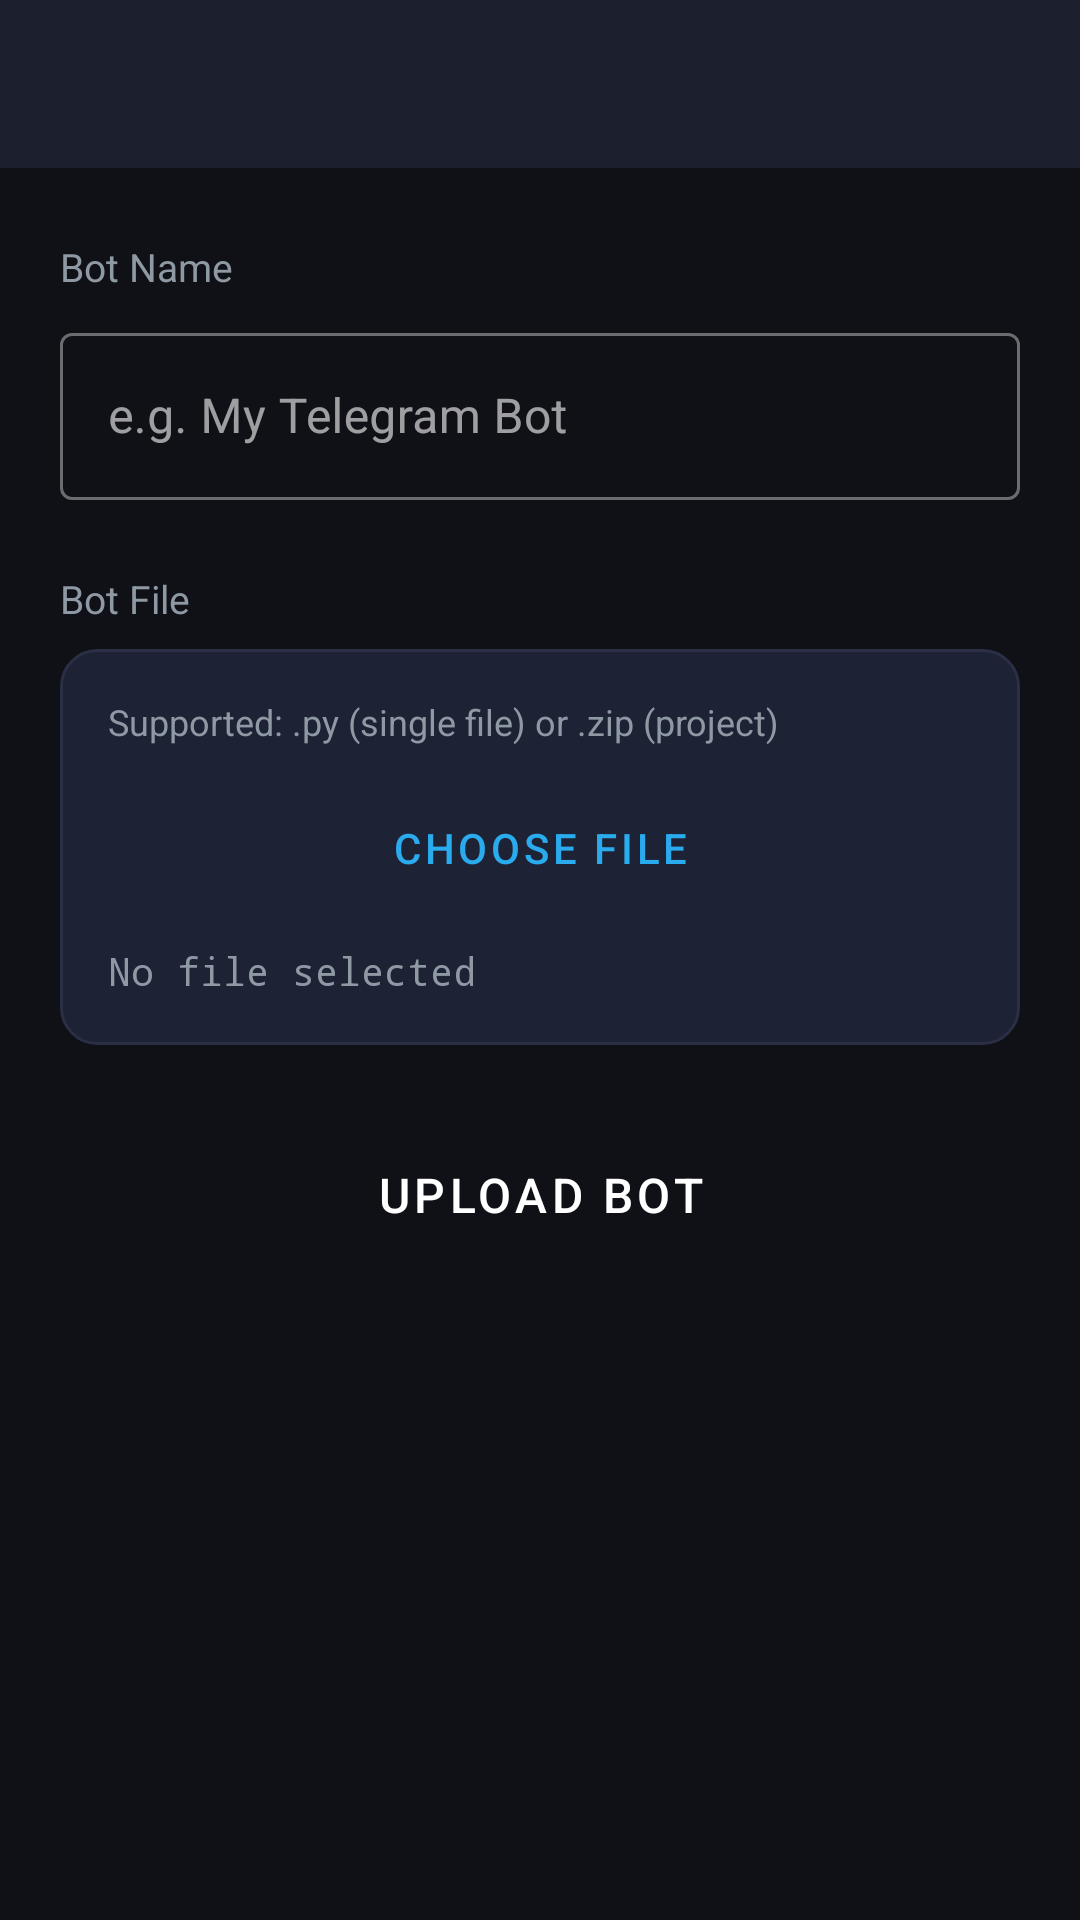

Android layout source for this screen:
<!-- AndroidManifest.xml: application theme Theme.AccelHosting -->
<!-- res/layout/activity_upload.xml -->
<?xml version="1.0" encoding="utf-8"?>
<LinearLayout
    xmlns:android="http://schemas.android.com/apk/res/android"
    xmlns:app="http://schemas.android.com/apk/res-auto"
    android:layout_width="match_parent"
    android:layout_height="match_parent"
    android:orientation="vertical"
    android:background="@color/bg_dark">

    <androidx.appcompat.widget.Toolbar
        android:id="@+id/toolbar"
        android:layout_width="match_parent"
        android:layout_height="?attr/actionBarSize"
        android:background="@color/bg_surface"
        app:titleTextColor="@color/text_primary"/>

    <ScrollView
        android:layout_width="match_parent"
        android:layout_height="match_parent"
        android:fillViewport="true">

        <LinearLayout
            android:layout_width="match_parent"
            android:layout_height="wrap_content"
            android:orientation="vertical"
            android:paddingHorizontal="20dp"
            android:paddingTop="24dp"
            android:paddingBottom="32dp">

            <TextView
                android:layout_width="wrap_content"
                android:layout_height="wrap_content"
                android:text="Bot Name"
                android:textColor="@color/text_secondary"
                android:textSize="13sp"
                android:layout_marginBottom="8dp"/>

            <com.google.android.material.textfield.TextInputLayout
                android:layout_width="match_parent"
                android:layout_height="wrap_content"
                android:hint="e.g. My Telegram Bot"
                style="@style/Widget.MaterialComponents.TextInputLayout.OutlinedBox"
                android:layout_marginBottom="24dp">
                <com.google.android.material.textfield.TextInputEditText
                    android:id="@+id/etBotName"
                    android:layout_width="match_parent"
                    android:layout_height="wrap_content"
                    android:inputType="text"
                    android:textColor="@color/text_primary"/>
            </com.google.android.material.textfield.TextInputLayout>

            <TextView
                android:layout_width="wrap_content"
                android:layout_height="wrap_content"
                android:text="Bot File"
                android:textColor="@color/text_secondary"
                android:textSize="13sp"
                android:layout_marginBottom="8dp"/>

            <LinearLayout
                android:layout_width="match_parent"
                android:layout_height="wrap_content"
                android:orientation="vertical"
                android:background="@drawable/card_bg"
                android:padding="16dp"
                android:layout_marginBottom="24dp">

                <TextView
                    android:layout_width="wrap_content"
                    android:layout_height="wrap_content"
                    android:text="Supported: .py (single file) or .zip (project)"
                    android:textColor="@color/text_secondary"
                    android:textSize="12sp"
                    android:layout_marginBottom="12dp"/>

                <Button
                    android:id="@+id/btnPickFile"
                    android:layout_width="match_parent"
                    android:layout_height="44dp"
                    android:text="Choose File"
                    android:backgroundTint="@color/bg_dark"
                    style="@style/Widget.MaterialComponents.Button.OutlinedButton"
                    android:layout_marginBottom="10dp"/>

                <TextView
                    android:id="@+id/tvSelectedFile"
                    android:layout_width="wrap_content"
                    android:layout_height="wrap_content"
                    android:text="No file selected"
                    android:textColor="@color/text_secondary"
                    android:textSize="13sp"
                    android:fontFamily="monospace"/>

            </LinearLayout>

            <ProgressBar
                android:id="@+id/progressBar"
                android:layout_width="wrap_content"
                android:layout_height="wrap_content"
                android:layout_gravity="center"
                android:visibility="gone"
                android:layout_marginBottom="8dp"/>

            <Button
                android:id="@+id/btnUpload"
                android:layout_width="match_parent"
                android:layout_height="52dp"
                android:text="Upload Bot"
                android:textSize="16sp"
                android:backgroundTint="@color/accent_blue"
                style="@style/Widget.MaterialComponents.Button"/>

        </LinearLayout>
    </ScrollView>
</LinearLayout>
<!-- resources referenced by this layout -->
<resources>
  <color name="accent_blue">#2AABEE</color>
  <color name="bg_dark">#0F1117</color>
  <color name="bg_surface">#1C1F2E</color>
  <color name="text_primary">#FFFFFF</color>
  <color name="text_secondary">#8E99A4</color>
  <!-- drawable card_bg (drawable) -->
  <?xml version="1.0" encoding="utf-8"?>
  <shape xmlns:android="http://schemas.android.com/apk/res/android"
      android:shape="rectangle">
      <solid android:color="@color/bg_card"/>
      <corners android:radius="12dp"/>
      <stroke android:color="@color/card_border" android:width="1dp"/>
  </shape>
  <style name="Theme.AccelHosting" parent="Theme.MaterialComponents.NoActionBar">
          <item name="colorPrimary">@color/accent_blue</item>
          <item name="colorPrimaryVariant">@color/accent_blue_dark</item>
          <item name="colorOnPrimary">@color/white</item>
          <item name="colorSurface">@color/bg_surface</item>
          <item name="colorOnSurface">@color/text_primary</item>
          <item name="android:colorBackground">@color/bg_dark</item>
          <item name="colorOnBackground">@color/text_primary</item>
          <item name="colorAccent">@color/accent_blue</item>
          <item name="android:windowBackground">@color/bg_dark</item>
          <item name="android:statusBarColor">@color/bg_surface</item>
          <item name="android:navigationBarColor">@color/bg_dark</item>
          <item name="toolbarStyle">@style/AccelToolbar</item>
          <item name="textInputStyle">@style/Widget.MaterialComponents.TextInputLayout.OutlinedBox</item>
          <item name="colorControlNormal">@color/text_secondary</item>
          <item name="colorControlActivated">@color/accent_blue</item>
          <item name="materialButtonStyle">@style/Widget.MaterialComponents.Button</item>
          <item name="swipeRefreshLayoutProgressSpinnerBackgroundColor">@color/bg_surface</item>
      </style>
  <color name="bg_card">#1E2235</color>
  <color name="card_border">#2A2F45</color>
  <color name="accent_blue_dark">#1A88D4</color>
  <color name="white">#FFFFFF</color>
  <style name="AccelToolbar" parent="Widget.MaterialComponents.Toolbar">
          <item name="android:background">@color/bg_surface</item>
          <item name="titleTextColor">@color/text_primary</item>
      </style>
</resources>
